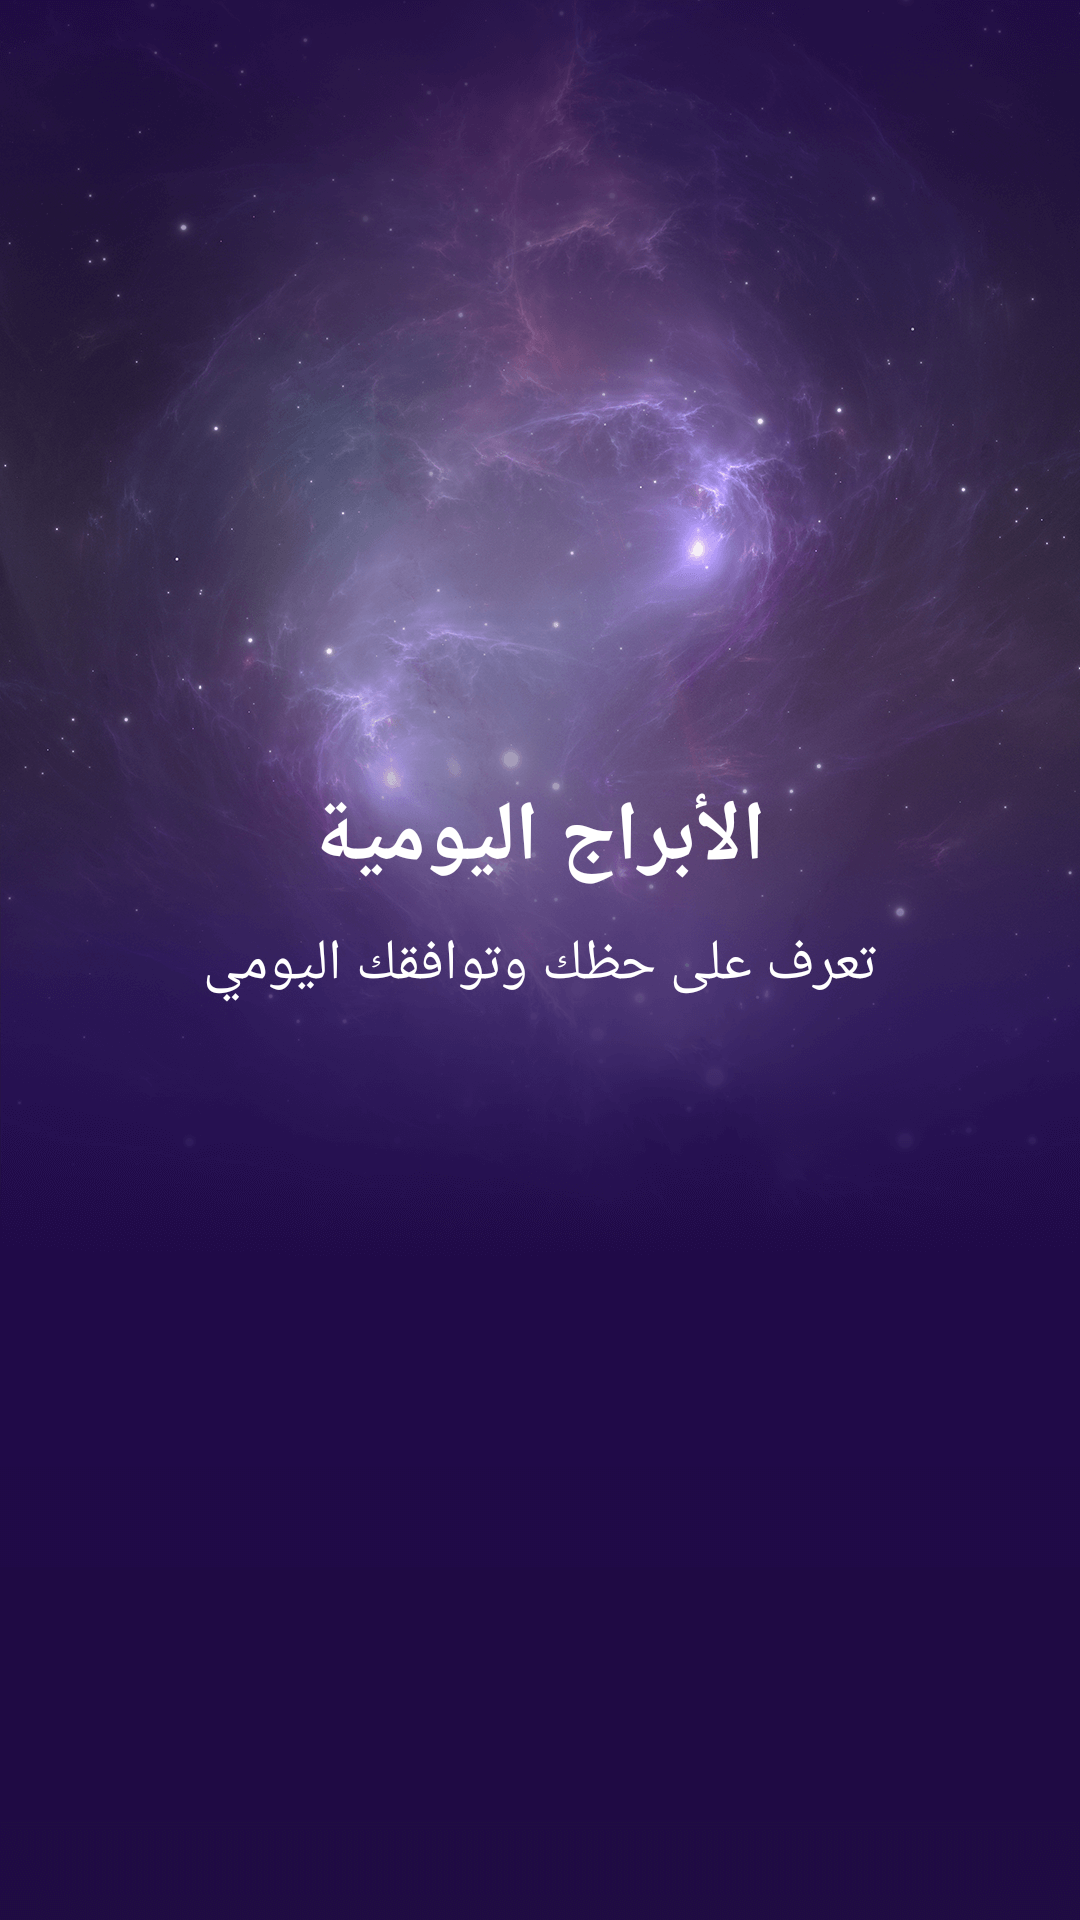

Layout XML and referenced resources for this Android screen:
<!-- AndroidManifest.xml: application theme AppTheme -->
<!-- res/layout/activity_splach.xml -->
<?xml version="1.0" encoding="utf-8"?>
<FrameLayout xmlns:android="http://schemas.android.com/apk/res/android"
    xmlns:app="http://schemas.android.com/apk/res-auto"
    xmlns:tools="http://schemas.android.com/tools"
    android:layout_width="match_parent"
    android:layout_height="match_parent"
    tools:context=".SplachActivity">

    <View
        android:layout_width="match_parent"
        android:layout_height="match_parent"
        android:id="@+id/animated_bg"
        android:background="@drawable/splach_bg"/>

    <LinearLayout
        android:layout_width="match_parent"
        android:layout_height="match_parent"
        android:orientation="vertical"
        android:gravity="center_horizontal">

        <ImageView
            android:layout_width="100dp"
            android:layout_height="120dp"
            android:layout_marginTop="120dp"
            android:src="@drawable/logo"/>

        <TextView
            android:layout_width="wrap_content"
            android:layout_height="wrap_content"
            android:textSize="28sp"
            android:textColor="@android:color/white"
            android:layout_marginTop="20dp"
            android:textStyle="bold"
            android:text="الأبراج اليومية"/>

        <TextView
            android:layout_width="wrap_content"
            android:layout_height="wrap_content"
            android:textSize="19sp"
            android:textColor="@android:color/white"
            android:layout_marginTop="10dp"
            android:text="تعرف على حظك وتوافقك اليومي"/>

    </LinearLayout>

</FrameLayout>
<!-- resources referenced by this layout -->
<resources>
  <!-- drawable splach_bg: png bitmap (drawable, 419992 bytes) -->
  <style name="AppTheme" parent="Theme.AppCompat.DayNight.NoActionBar">
          
          <item name="colorPrimary">@android:color/white</item>
          <item name="colorPrimaryDark">@color/colorPrimaryDark</item>
          <item name="colorAccent">@color/colorAccent</item>
          <item name="android:windowFullscreen">true</item>
          <item name="android:windowNoTitle">true</item>
      </style>
  <!-- not gathered from this repository: default colours our renderer supplied (Android Studio template values) -->
  <color name="colorPrimaryDark">#FF3700B3</color>
  <color name="colorAccent">#FF03DAC5</color>
</resources>
